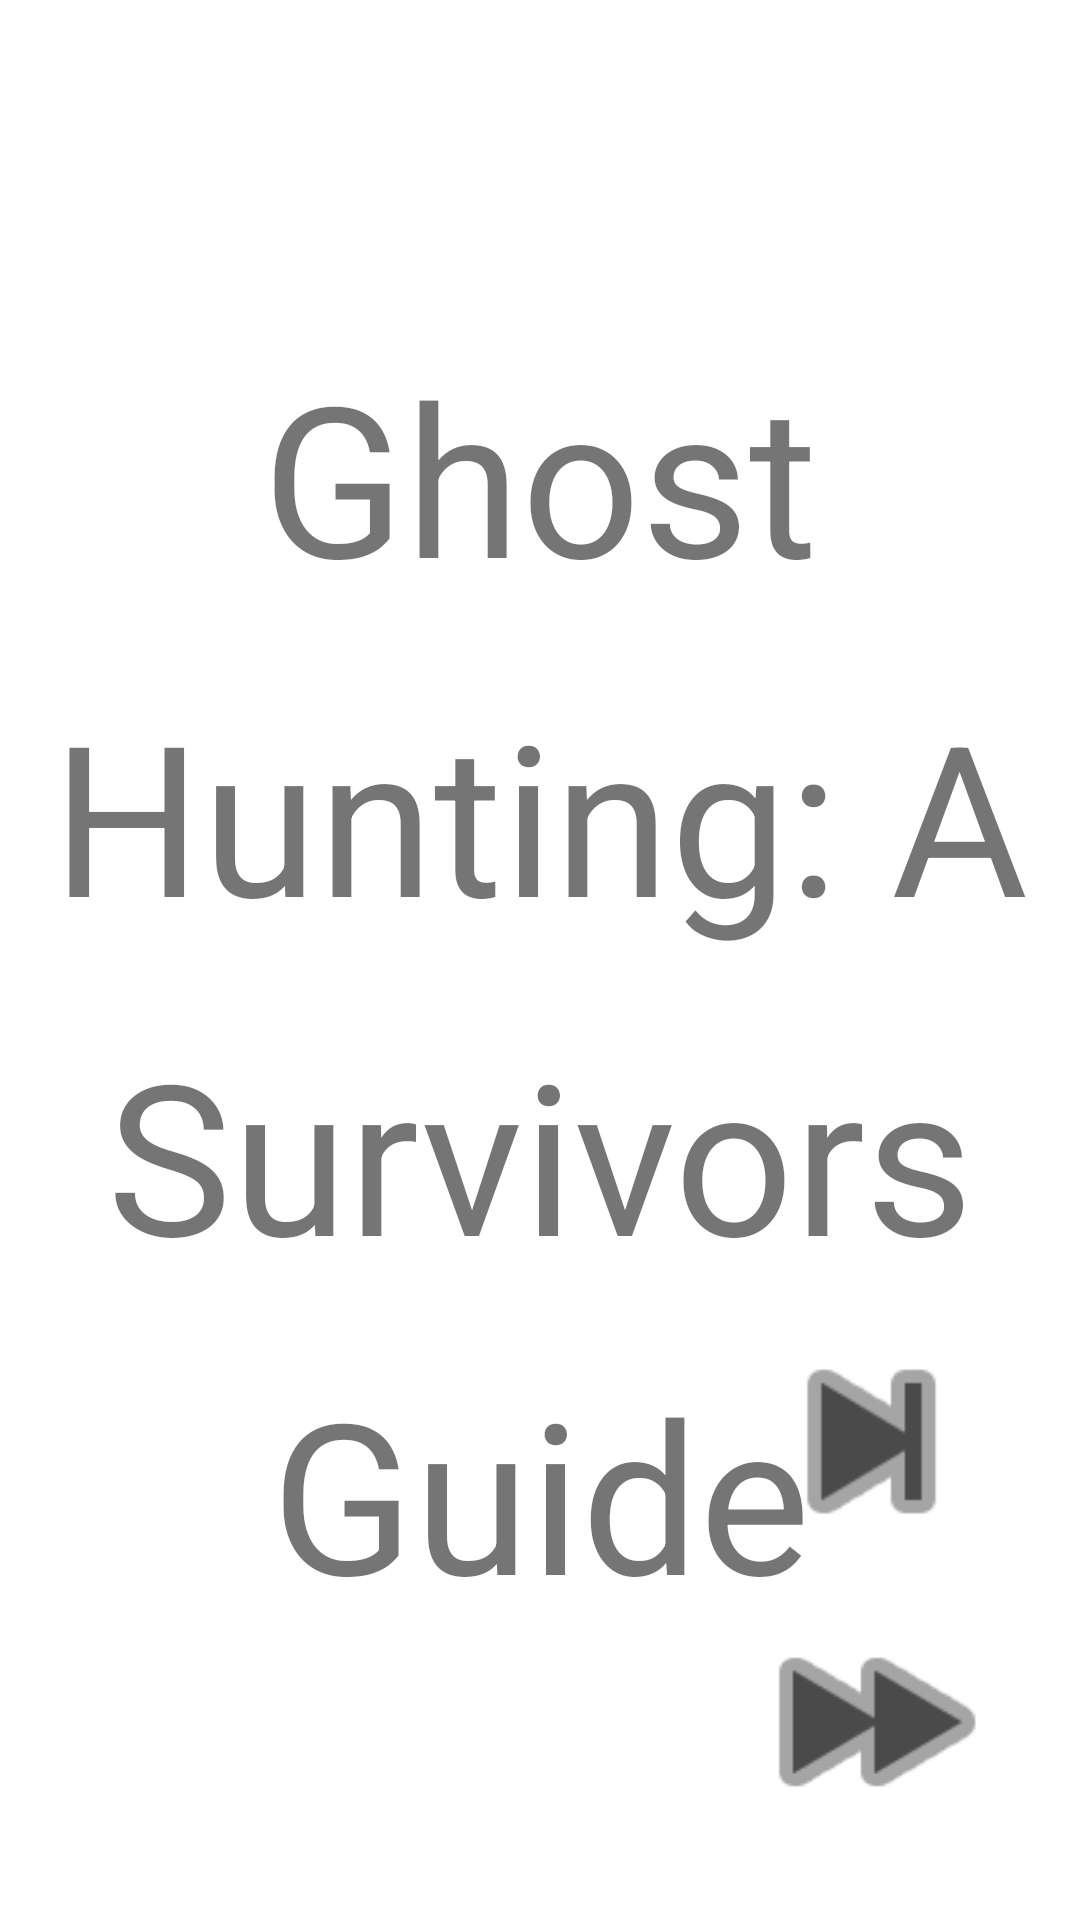

Here is an Android app screen rendered from its layout file. Give the layout XML and the strings, colors and styles it references.
<!-- AndroidManifest.xml: application theme Theme.PhasmophobiaJournal -->
<!-- res/layout/content_main.xml -->
<?xml version="1.0" encoding="utf-8"?>
<androidx.constraintlayout.widget.ConstraintLayout xmlns:android="http://schemas.android.com/apk/res/android"
    xmlns:app="http://schemas.android.com/apk/res-auto"
    xmlns:tools="http://schemas.android.com/tools"
    android:layout_width="match_parent"
    android:layout_height="match_parent"
    app:layout_behavior="@string/appbar_scrolling_view_behavior">

    <TextView
        android:id="@+id/textView"
        android:layout_width="wrap_content"
        android:layout_height="wrap_content"
        android:layout_marginTop="112dp"
        android:text="@string/ghost"
        android:textSize="70sp"
        app:layout_constraintEnd_toEndOf="parent"
        app:layout_constraintStart_toStartOf="parent"
        app:layout_constraintTop_toTopOf="parent"
        tools:text="Ghost" />

    <TextView
        android:id="@+id/textView2"
        android:layout_width="wrap_content"
        android:layout_height="wrap_content"
        android:layout_marginTop="20dp"
        android:text="Hunting: A"
        android:textSize="70sp"
        app:layout_constraintEnd_toEndOf="parent"
        app:layout_constraintHorizontal_bias="0.502"
        app:layout_constraintStart_toStartOf="parent"
        app:layout_constraintTop_toBottomOf="@+id/textView"
        tools:text="Hunting: A" />

    <TextView
        android:id="@+id/textView4"
        android:layout_width="wrap_content"
        android:layout_height="wrap_content"
        android:layout_marginTop="20dp"
        android:text="Guide"
        android:textSize="70sp"
        app:layout_constraintBottom_toBottomOf="parent"
        app:layout_constraintEnd_toEndOf="parent"
        app:layout_constraintStart_toStartOf="parent"
        app:layout_constraintTop_toBottomOf="@+id/textView3"
        app:layout_constraintVertical_bias="0.0"
        tools:text="Guide" />

    <TextView
        android:id="@+id/textView3"
        android:layout_width="wrap_content"
        android:layout_height="wrap_content"
        android:layout_marginTop="20dp"
        android:text="Survivors"
        android:textSize="70sp"
        app:layout_constraintEnd_toEndOf="parent"
        app:layout_constraintStart_toStartOf="parent"
        app:layout_constraintTop_toBottomOf="@+id/textView2"
        tools:text="Survivors" />

    <ImageButton
        android:id="@+id/btNextPageContentMain"
        android:layout_width="87dp"
        android:layout_height="82dp"
        android:layout_marginEnd="25dp"
        android:layout_marginRight="25dp"
        android:layout_marginBottom="25dp"
        android:adjustViewBounds="false"
        android:background="#00000000"
        android:scaleType="fitXY"
        android:tint="#4A4A4A"
        app:layout_constraintBottom_toBottomOf="parent"
        app:layout_constraintEnd_toEndOf="parent"
        app:layout_constraintHorizontal_bias="1.0"
        app:layout_constraintStart_toStartOf="parent"
        app:layout_constraintTop_toTopOf="parent"
        app:layout_constraintVertical_bias="1.0"
        app:srcCompat="@android:drawable/ic_media_ff" />

    <ImageButton
        android:id="@+id/btLastPageContentMain"
        android:layout_width="89dp"
        android:layout_height="85dp"
        android:layout_marginEnd="25dp"
        android:layout_marginRight="25dp"
        android:layout_marginBottom="10dp"
        android:background="#00FFFFFF"
        android:scaleType="fitXY"
        android:tint="#4A4A4A"
        app:layout_constraintBottom_toTopOf="@+id/btNextPageContentMain"
        app:layout_constraintEnd_toEndOf="parent"
        app:layout_constraintHorizontal_bias="1.0"
        app:layout_constraintStart_toStartOf="parent"
        app:layout_constraintTop_toTopOf="parent"
        app:layout_constraintVertical_bias="1.0"
        app:srcCompat="@android:drawable/ic_media_next" />

</androidx.constraintlayout.widget.ConstraintLayout>
<!-- resources referenced by this layout -->
<resources>
  <string name="ghost">Ghost</string>
  <style name="Theme.PhasmophobiaJournal" parent="Theme.MaterialComponents.DayNight.DarkActionBar">
          
          <item name="colorPrimary">@color/purple_500</item>
          <item name="colorPrimaryVariant">@color/purple_700</item>
          <item name="colorOnPrimary">@color/white</item>
          
          <item name="colorSecondary">@color/teal_200</item>
          <item name="colorSecondaryVariant">@color/teal_700</item>
          <item name="colorOnSecondary">@color/black</item>
          
          <item name="android:statusBarColor" tools:targetApi="l">?attr/colorPrimaryVariant</item>
          
      </style>
  <color name="purple_500">#69359C</color>
  <color name="purple_700">#8F00FF</color>
  <color name="white">#FFFFFFFF</color>
  <color name="teal_200">#FFEB3B</color>
  <color name="teal_700">#FF018786</color>
  <color name="black">#FF000000</color>
</resources>
